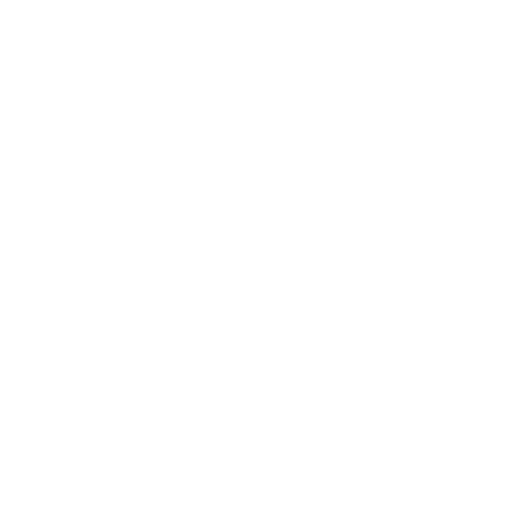
t = 0.00 s
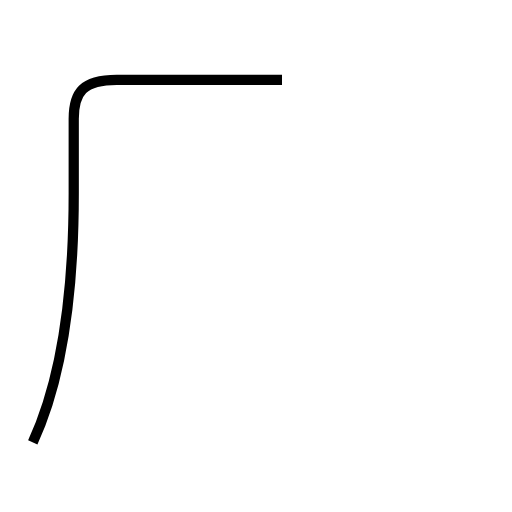
t = 1.65 s
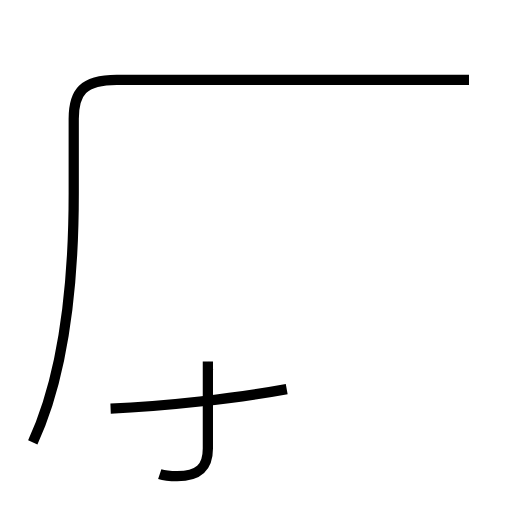
t = 3.16 s
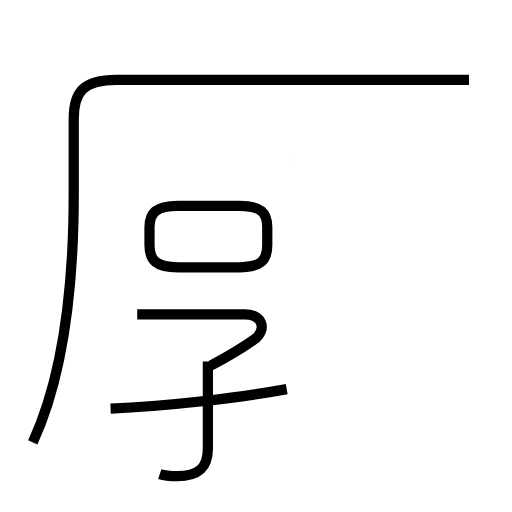
t = 4.69 s
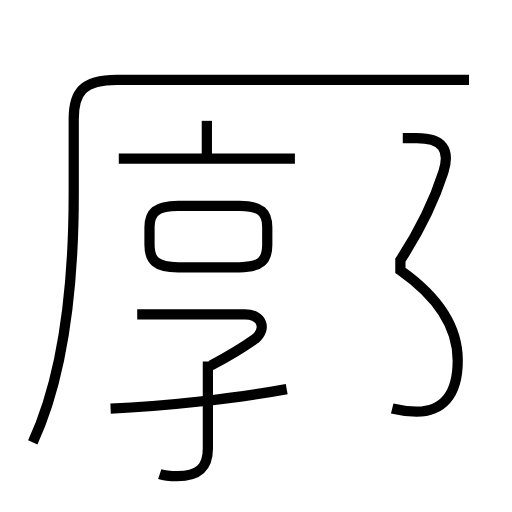
t = 6.45 s
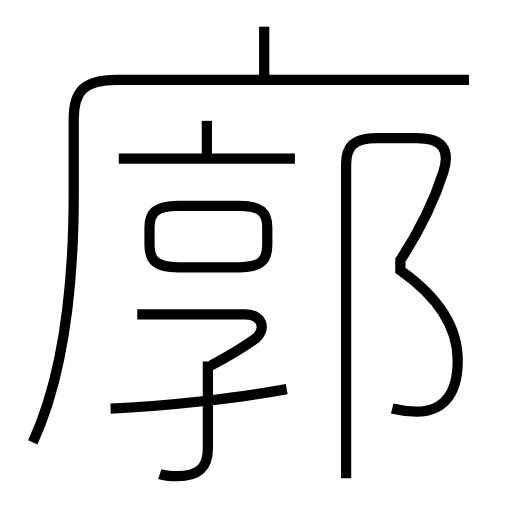
t = 7.74 s

The animated SVG that drew these frames (rendered in a browser with its animation timeline set to each time). Animation: 9 SMIL elements (animate=9); one cycle of 7.74 s.

<?xml version='1.0' encoding='utf-8'?>
<svg viewBox="0.0 -6.0 50.0 50.0" version="1.1" xmlns="http://www.w3.org/2000/svg"><rect x="-1000" y="-1000" width="2000" height="2000" stroke="white" fill="white" /><g style="fill:none;stroke:#000000;stroke-width:1"><path d="M 3.2 -0.8 C 5.7 -6.2 7.2 -14.0 7.2 -25.1 L 7.2 -32.4 C 7.2 -35.0 8.1 -36.2 11.4 -36.2 L 45.8 -36.2 " transform="translate(0.0 38.0)" stroke-dasharray="73.14035552624715" stroke-dashoffset="73.14035552624715"><animate attributeName="stroke-dashoffset" from="73.14035552624715" to="0" dur="2.1942106657874145s" begin="0s; anim_end.end" fill="freeze" id="anim0" /></path><path d="M 15.6 2.3 C 16.2 2.5 16.8 2.5 17.3 2.5 C 19.4 2.5 20.3 1.7 20.3 -0.2 L 20.3 -8.7 " transform="translate(0.0 38.0)" stroke-dasharray="14.896982007317558" stroke-dashoffset="14.896982007317558"><animate attributeName="stroke-dashoffset" from="14.896982007317558" to="0" dur="0.4469094602195267s" begin="anim0.end" fill="freeze" id="anim1" /></path><path d="M 10.8 -4.1 C 16.0 -4.3 23.1 -5.1 28.0 -6.0 " transform="translate(0.0 38.0)" stroke-dasharray="17.31673004654313" stroke-dashoffset="17.31673004654313"><animate attributeName="stroke-dashoffset" from="17.31673004654313" to="0" dur="0.5195019013962939s" begin="anim1.end" fill="freeze" id="anim2" /></path><path d="M 20.6 -8.3 C 22.1 -9.1 23.5 -9.9 24.9 -10.9 C 26.1 -11.9 25.6 -13.3 23.9 -13.3 L 13.4 -13.3 " transform="translate(0.0 38.0)" stroke-dasharray="19.226570217375087" stroke-dashoffset="19.226570217375087"><animate attributeName="stroke-dashoffset" from="19.226570217375087" to="0" dur="0.5767971065212526s" begin="anim2.end" fill="freeze" id="anim3" /></path><path d="M 17.4 -17.9 L 23.4 -17.9 C 25.5 -17.9 26.1 -18.6 26.1 -20.1 L 26.1 -21.8 C 26.1 -23.2 25.5 -23.9 23.4 -23.9 L 17.4 -23.9 C 15.2 -23.9 14.6 -23.2 14.6 -21.8 L 14.6 -20.1 C 14.6 -18.6 15.2 -17.9 17.4 -17.9 Z " transform="translate(0.0 38.0)" stroke-dasharray="31.651797453280235" stroke-dashoffset="31.651797453280235"><animate attributeName="stroke-dashoffset" from="31.651797453280235" to="0" dur="0.949553923598407s" begin="anim3.end" fill="freeze" id="anim4" /></path><path d="M 28.8 -28.5 L 11.6 -28.5 " transform="translate(0.0 38.0)" stroke-dasharray="17.200000000000003" stroke-dashoffset="17.200000000000003"><animate attributeName="stroke-dashoffset" from="17.200000000000003" to="0" dur="0.516s" begin="anim4.end" fill="freeze" id="anim5" /></path><path d="M 20.2 -28.4 L 20.2 -32.2 " transform="translate(0.0 38.0)" stroke-dasharray="3.8000000000000043" stroke-dashoffset="3.8000000000000043"><animate attributeName="stroke-dashoffset" from="3.8000000000000043" to="0" dur="0.11400000000000013s" begin="anim5.end" fill="freeze" id="anim6" /></path><path d="M 38.3 -4.1 C 39.1 -3.9 39.9 -3.8 40.7 -3.8 C 43.0 -3.8 44.7 -5.2 44.7 -8.8 C 44.7 -12.1 42.8 -15.0 39.1 -17.6 L 39.1 -18.6 C 40.8 -21.2 42.4 -24.4 43.3 -27.2 C 44.0 -29.4 43.2 -30.5 40.7 -30.5 L 36.8 -30.5 C 34.5 -30.5 33.8 -29.7 33.8 -27.9 L 33.8 2.7 " transform="translate(0.0 38.0)" stroke-dasharray="75.60496354515195" stroke-dashoffset="75.60496354515195"><animate attributeName="stroke-dashoffset" from="75.60496354515195" to="0" dur="2.268148906354558s" begin="anim6.end" fill="freeze" id="anim7" /></path><path d="M 25.8 -36.2 L 25.8 -41.4" transform="translate(0.0 38.0)" stroke-dasharray="5.199999999999996" stroke-dashoffset="5.199999999999996"><animate attributeName="stroke-dashoffset" from="5.199999999999996" to="0" dur="0.15599999999999986s" begin="anim7.end" fill="freeze" id="anim_end" /></path></g></svg>
